Dataset: proc (GitHub, NandoG1/deep-learning-project). Classes: apple apple scab, apple black rot, apple cedar apple rust, apple healthy, blueberry healthy, cherry including sour powdery mildew, cherry including sour healthy, corn (maize) cercospora leaf spot gray leaf spot, corn common rust, corn northern leaf blight, corn healthy, grape black rot, grape esca black measles, grape leaf blight (isariopsis leaf spot), grape healthy, orange huanglongbing citrus greening, peach bacterial spot, peach healthy, bell pepper bacterial spot, bell pepper healthy, potato early blight, potato late blight, potato healthy, raspberry healthy, soybean healthy, squash powdery mildew, strawberry leaf scorch, strawberry healthy, tomato bacterial spot, tomato early blight, tomato late blight, tomato leaf mold, tomato septoria leaf spot, tomato spider mites two spotted spider mite, tomato target spot, tomato yellow leaf curl virus, tomato mosaic virus, tomato healthy.

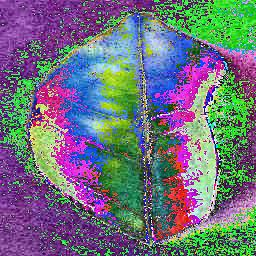
Label: orange huanglongbing citrus greening

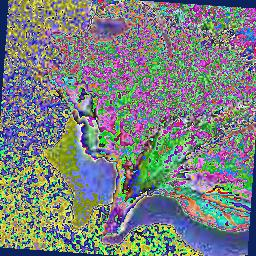
Label: tomato late blight

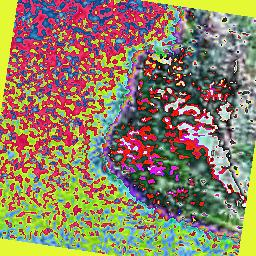
Label: tomato healthy

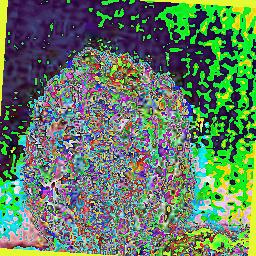
Label: strawberry leaf scorch

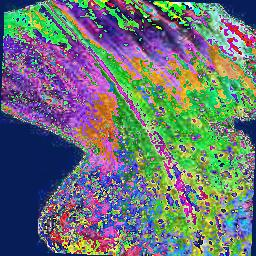
Label: corn common rust

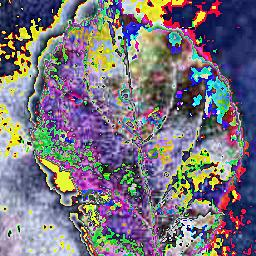
Label: apple cedar apple rust
